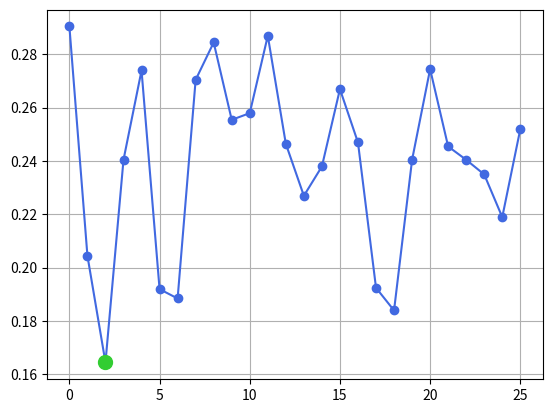

Write the Python code that produced this figure.
#script for decrypting a caesar cipher
import matplotlib.pyplot as plt

#english letter percentages for predictions
ENGLISH_FREQUENCIES = {
    'A': 0.082, 'B': 0.015, 'C': 0.028, 'D': 0.043, 'E': 0.130,
    'F': 0.022, 'G': 0.020, 'H': 0.061, 'I': 0.070, 'J': 0.002,
    'K': 0.008, 'L': 0.040, 'M': 0.024, 'N': 0.067, 'O': 0.075,
    'P': 0.019, 'Q': 0.001, 'R': 0.060, 'S': 0.063, 'T': 0.091,
    'U': 0.028, 'V': 0.010, 'W': 0.024, 'X': 0.001, 'Y': 0.020, 'Z': 0.001
}

#Decrypter (clock maths) SUB.
def decrypt_caesar(ciphertext, key):
    decrypted_text = ""
    for char in ciphertext.upper():
        if char.isalpha():
            letter_num = ord(char) - ord('A')
            shifted_num = (letter_num - key) % 26
            decrypted_text += chr(shifted_num + ord('A'))
        else:
            decrypted_text += char
    return decrypted_text

#Cost function (parabola) SUB
def calculate_cost(text):
    total_letters = sum(1 for char in text if char.isalpha())
    if total_letters == 0:
        return float('inf')

    cost_score = 0.0
    for letter in "ABCDEFGHIJKLMNOPQRSTUVWXYZ":
        count = text.count(letter)
        guess_percentage = count / total_letters
        difference = guess_percentage - ENGLISH_FREQUENCIES[letter]
        cost_score += difference **2
    return cost_score

#cracker loop and plotter SUB.
def crack_and_plot_cipher(secretmessage):
    tested_keys = []
    calculated_costs = []

    best_key = -1
    lowest_cost = float('inf')
    best_decryption = ""
    for test_key in range(26):
        current_guess = decrypt_caesar(secretmessage, test_key)
        current_cost = calculate_cost(current_guess)

        tested_keys.append(test_key)
        calculated_costs.append(current_cost)

        print(f"  -> Testing Key {test_key:2d} | Error Cost Score: {current_cost:.5f}")

        if current_cost < lowest_cost:
            lowest_cost = current_cost
            best_key = test_key
            best_decryption = current_guess


    print("\nScan Complete")
    print(f"Found lowest point on the curve at Key: {best_key}")
    print(f"Decrypted Message: {best_decryption}")


    plt.plot(tested_keys, calculated_costs, color='royalblue', marker='o')

    plt.plot(best_key, lowest_cost, color='limegreen', marker='o', markersize=10)

    plt.grid(True)
    plt.show()

intercepted_data = "Gfjk"
crack_and_plot_cipher(intercepted_data)
